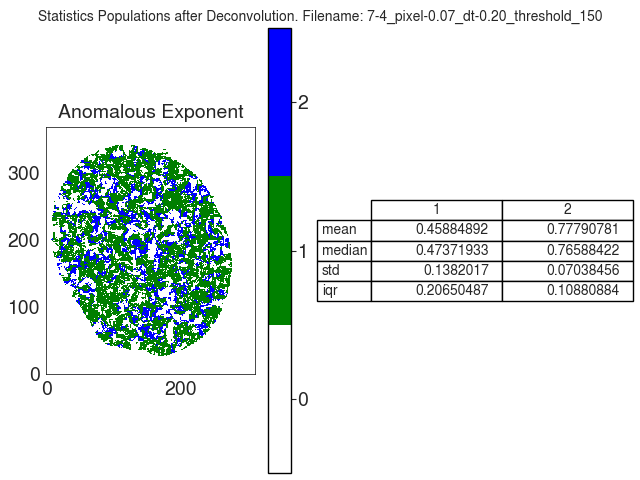

The file beside this chart, header and first rows:
A
, 1, 2
mean, 0.4588, 0.7779
median, 0.4737, 0.7659
std, 0.1382, 0.07038
iqr, 0.2065, 0.1088
